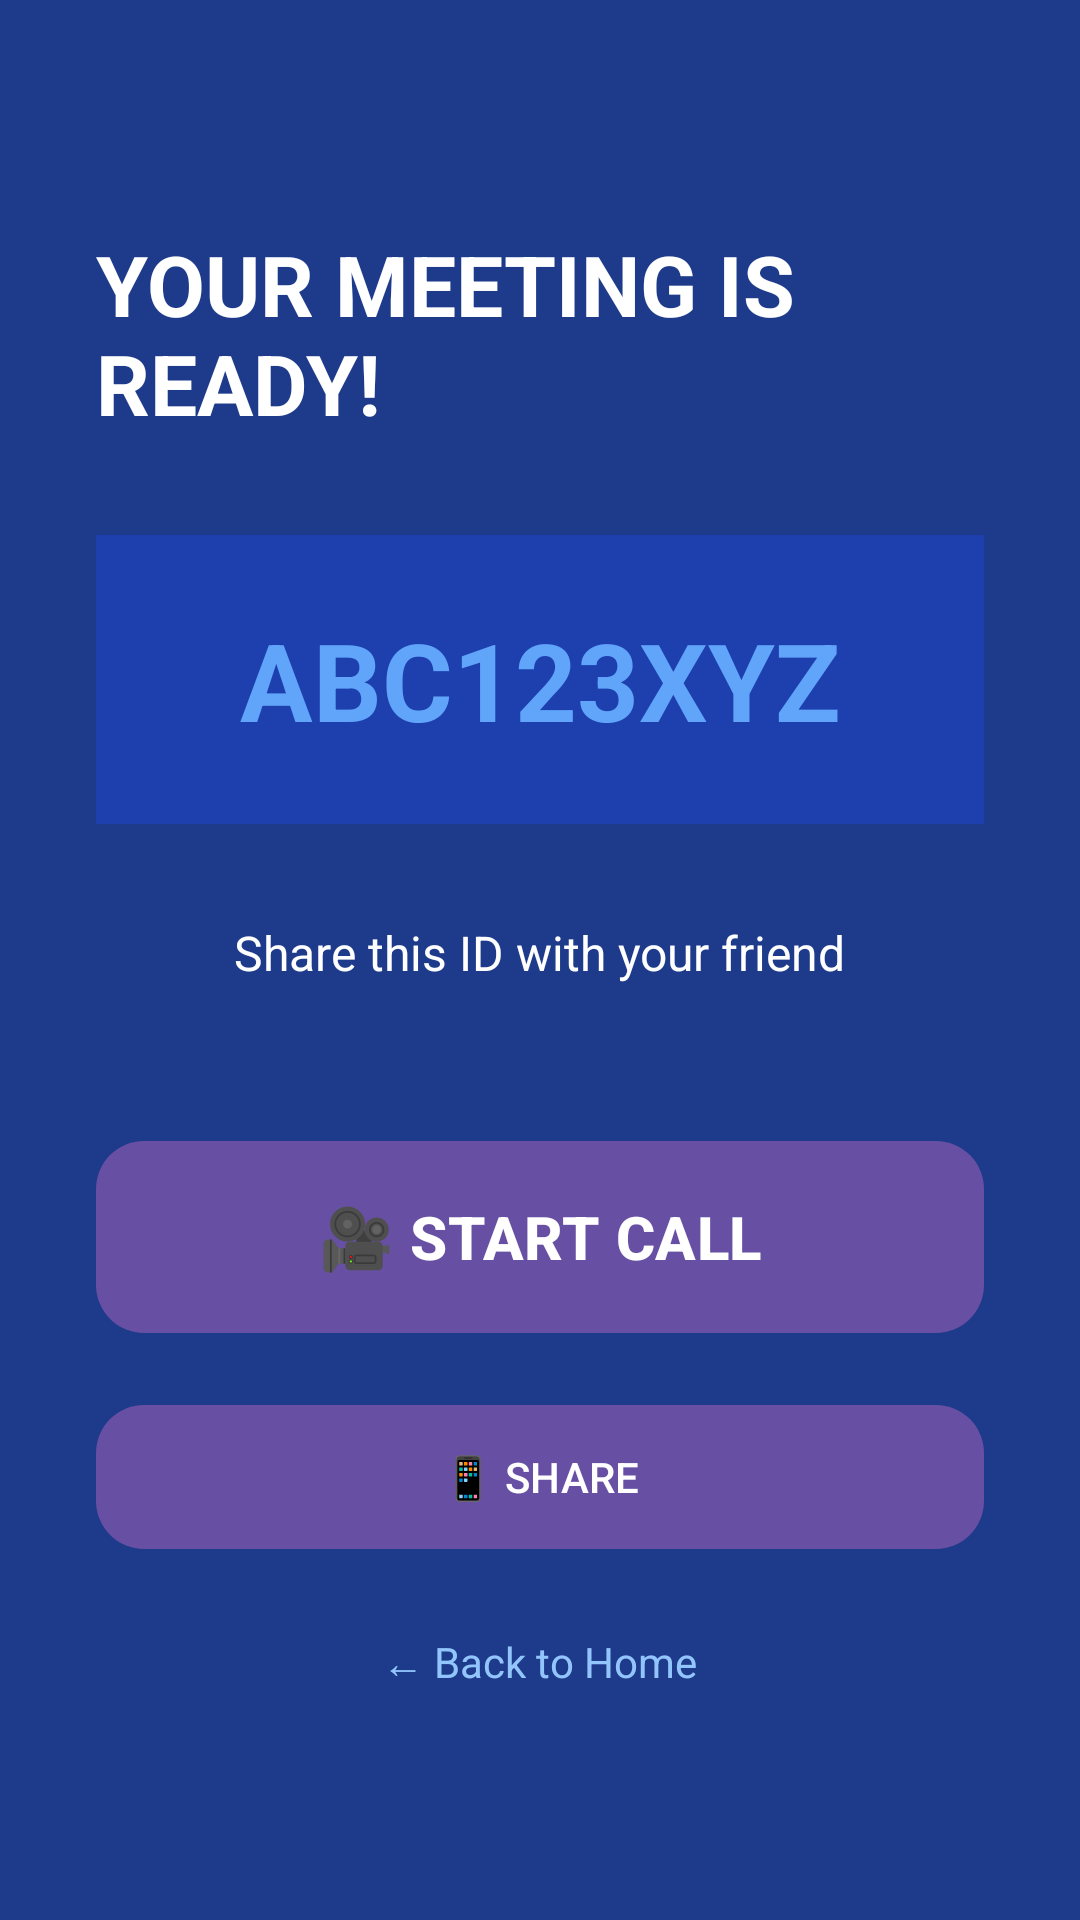

Layout XML and referenced resources for this Android screen:
<!-- AndroidManifest.xml: application theme Theme.OnlineMeet -->
<!-- res/layout/activity_room_create.xml -->
<?xml version="1.0" encoding="utf-8"?>
<LinearLayout xmlns:android="http://schemas.android.com/apk/res/android"
    android:layout_width="match_parent"
    android:layout_height="match_parent"
    xmlns:app="http://schemas.android.com/apk/res-auto"
    android:orientation="vertical"
    android:padding="32dp"
    android:gravity="center"
    android:background="#1e3a8a">

    <TextView
        android:layout_width="wrap_content"
        android:layout_height="wrap_content"
        android:text="YOUR MEETING IS READY!"
        android:textSize="28sp"
        android:textColor="@color/white"
        android:textStyle="bold"
        android:layout_marginBottom="32dp"/>

    <TextView
        android:id="@+id/tvRoomId"
        android:layout_width="match_parent"
        android:layout_height="wrap_content"
        android:text="ABC123XYZ"
        android:textSize="36sp"
        android:textColor="#60a5fa"
        android:textStyle="bold"
        android:gravity="center"
        android:background="#1e40af"
        android:padding="24dp"
        android:layout_marginBottom="32dp"/>

    <TextView
        android:layout_width="wrap_content"
        android:layout_height="wrap_content"
        android:text="Share this ID with your friend"
        android:textColor="@color/white"
        android:textSize="16sp"
        android:layout_marginBottom="48dp"/>

    <com.google.android.material.button.MaterialButton
        android:id="@+id/btnStartCall"
        android:layout_width="match_parent"
        android:layout_height="72dp"
        android:text="🎥 START CALL"
        android:textSize="20sp"
        android:textStyle="bold"
        app:cornerRadius="16dp"
        android:layout_marginBottom="16dp"/>

    <com.google.android.material.button.MaterialButton
        android:id="@+id/btnShare"
        android:layout_width="match_parent"
        android:layout_height="56dp"
        android:text="📱 SHARE"
        app:cornerRadius="16dp"/>

    <TextView
        android:id="@+id/tvBack"
        android:layout_width="wrap_content"
        android:layout_height="wrap_content"
        android:text="← Back to Home"
        android:textColor="#93c5fd"
        android:layout_marginTop="24dp"
        android:clickable="true"
        android:focusable="true"/>

</LinearLayout>
<!-- resources referenced by this layout -->
<resources>
  <style name="Theme.OnlineMeet" parent="Base.Theme.OnlineMeet" />
  <style name="Base.Theme.OnlineMeet" parent="Theme.Material3.DayNight.NoActionBar">
          
          
      </style>
  <!-- not gathered from this repository: default colours our renderer supplied (Android Studio template values) -->
  <color name="white">#FFFFFFFF</color>
</resources>
